pico-8 play session: hold → + tap 🅾, after a click and taps of 🅾, ❎, 🅾+❎, 🅾 in the second before t = 0

[t = 4 s] hold → ~4s, tap 🅾 ~7×
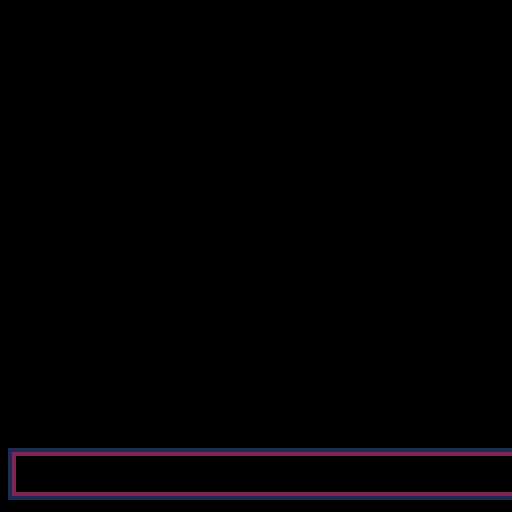
[t = 8 s] hold → ~8s, tap 🅾 ~14×
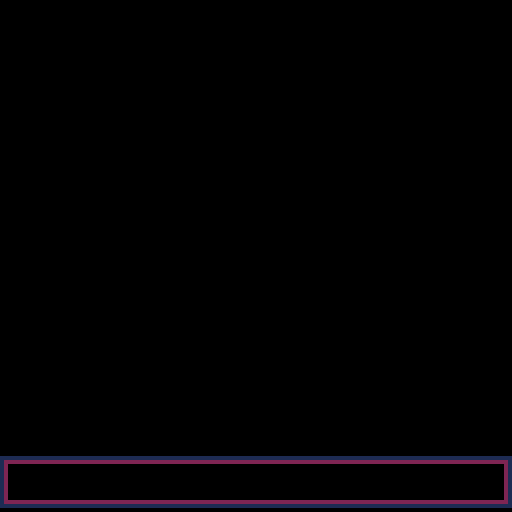

pico-8 cartridge
version 29
__lua__
--base

--const

allobj={}

frames=30
dt=1/frames

eps=0.01

str_color=7

levels={}
max_lvl=13
cur_lvl=0*3+1

--sfx
sfx_talk={0,1}
sfx_dot=2
sfx_not=3

function init_levels()
	
 for i=1,max_lvl do
		add(levels,create_levelp(i))
		add(levels,create_level(i))
		add(levels,create_leveln(i,
		           i*3-1))
 end
 
 add(levels,create_credit())
	
	levels[cur_lvl].init
	       (levels[cur_lvl])
end

function _init()
	cls()
end

timeinit=0

function _update()
 if (timeinit<0.75) return
 
	local is_over=
	      levels[cur_lvl].update
	       (levels[cur_lvl])
 if(is_over) then
 	cur_lvl %= #levels
 	cur_lvl +=1
 	if levels[cur_lvl].init then 	
	  levels[cur_lvl].init
	   (levels[cur_lvl])
	 end
 end
end

function _draw()  
 if timeinit<0.75 then
 	timeinit+=dt
 	if (timeinit>=0.75)	init_levels()
 	return
 else 	
	 levels[cur_lvl].draw
		  (levels[cur_lvl])
 end
end
-->8
--common

des_com=
{
 ne_x=10,
 ne_y=24
}

function collide(a,b)
	local boxa=a.hitbox(a)
	local boxb=b.hitbox(b)
 
 if boxa.x1>boxb.x0 and 
    boxa.x0<boxb.x1 and
    boxa.y1>boxb.y0 and 
    boxa.y0<boxb.y1 then
  return true  	
 end
 
 return false
end

function load_lvl(lvl,fast)
 allobj={}
 load_timer(lvl,fast)
 load_wall(lvl,fast)
 load_e_wall(lvl,fast)
 load_but(lvl,fast)
 load_trap(lvl,fast)
 load_coin(lvl,fast)
 load_price(lvl,fast)
 loadplayer(lvl)
end

function draw_all(lvl)

 mr_not.draw(mr_not)
 
 foreach(backs,function(w)
  w.draw(w)	
 end) 
	foreach(e_walls,function(w)
  w.pre_draw(w)	
 end)
	foreach(walls,function(w)
  w.pre_draw(w)	
 end)
 foreach(traps,function(w)
  w.draw(w)	
 end)
 foreach(buts,function(w)
  w.draw(w)	
 end)
 foreach(coins,function(w)
  w.draw(w)	
 end)
 foreach(prices,function(w)
  w.draw(w)	
 end)
 
 player.draw(player)
 
	foreach(e_walls,function(w)
  w.post_draw(w)	
 end)
	foreach(walls,function(w)
  w.post_draw(w)	
 end)
 
 timer.draw(timer)

 draw_speech_border() 
end

function draw_speech_border()
	
 local dist=4
 local disp=1
 local spessore=1
 rectfill(0,111+dist-disp,127,227,0)
 rectfill(0,111+dist-disp,127,127-disp,1)
 rectfill(spessore,111+spessore+dist-disp
     ,127-spessore,127-spessore-disp,2)
 rectfill(spessore+1,111+spessore+1+dist-disp
 ,127-spessore-1
 ,127-spessore-1-disp,0)

end

--not enough
function not_enough_camera(ne)
	if ne then
		camera(-2+rnd(5),-2+rnd(5))
	else
		camera()
	end
end

function not_enough(ne)
	not_enough_ex(ne,0,
	                 0)
end

function not_enough_ex(ne,x,y)
	if ne then		
	 local xw1=0
	 local xw2=0
	 local dispy=1
	 rectfill(x+15+xw1,y+19+10-dispy,
	     x+127-15-1-xw2,y+19+10+4-dispy,1)
	 circfill(x+15-1,y+19+10+2-dispy,2,1)
	 circfill(x+127-15+1,y+19+10+2-dispy,2,1)
	 sspr(0,8*8,13*8,3*8,x+14,y+19-dispy)
	end
end

--speech

standard_chr_t=0.1
dot_chr_t=0.3

function create_speech(str,x,y)
	local speech=
	{
	 x=x,
	 y=y,
	 str=str,
	 cur=0,
	 last=0,
	 time=0,
	 chr_t=0,
	 done=false
	}
	
	speech.str=speech.str.." "
	speech.last=#speech.str
	
	if(#str==0) speech.done=true
	
	return speech
end

function create_speech_ex(str)
 local x=(128-#str*4)/2
	return create_speech(str,x,
	       mr_not_speech_y)
end

function create_speech_y(str,y)
 local x=(128-#str*4)/2
	return create_speech(str,x,y)
end

function update_speech(speech)
 if(speech.done) return
 
	speech.time+=dt
	if(speech.time>speech.chr_t) then
		speech.cur+=1
		local cur_chr=sub(speech.str,
		       speech.cur,
		       speech.cur)
		if(cur_chr==".")then		 
		 sfx(sfx_dot)
		 speech.chr_t=dot_chr_t
  else
		 if(cur_chr!=" ")then	
		  sfx(sfx_talk[speech.cur%2+1])
		 end
		 speech.chr_t=standard_chr_t
  end
	speech.time=0
	end
	
	if(speech.cur==speech.last) then
		speech.done=true
	end
end

function draw_speech(speech)
 if(speech.cur==0) return
	for i=1,speech.cur do
	 print(sub(speech.str,i,i),
		      speech.x+i*4-4,
		      speech.y,
		      str_color)
	end
end

function print_speech(str)
 local disp=1
 rectfill(3,114+4-disp,124,124-disp,0)
 if(#str==0) return
 local x=(128-#str*4)/2
	print(str,
	      x,
	      mr_not_speech_y,
	      str_color)
end

function returnall()
 local alls={}
 
	foreach(backs,function(w)
  add(alls,w)
 end) 
	foreach(walls,function(w)
  add(alls,w)
 end)
 foreach(buts,function(w)
  add(alls,w)
 end)
 foreach(traps,function(w)
  add(alls,w)
 end) 
 foreach(coins,function(w)
  add(alls,w)
 end)
 foreach(prices,function(w)
  add(alls,w)
 end)
 
 return alls
end
-->8
--level preparation

--design values
mr_not_speech_y=118
maxst=dt*1.5
sds=4

des_p=
{
 max_t=0
}

function create_levelp(lvl)
	local level=
	{
	 lvl=lvl,
	 init=lp_init,
	 update=lp_update,
	 draw=lp_draw	 
	}
	
	return level
end

function lp_init(this)
 sfx(17,-2)
 mr_not.init(mr_not)
 
 if this.lvl==1 then
 	player.init(player)
 end
 
 --load
 if(this.lvl==3)then
  load_lvl(this.lvl,true)
 else 
  load_lvl(this.lvl,false)
  load_back(this.lvl,false)
 end
 
	this.toshow=returnall()
 
	this.shown=false
	
	this.time=0
	this.rumblefx=false
	
	this.maxst=maxst
	this.stime=this.maxst
	
	this.speech=
	     create_speech_ex(
	       lvl_request[this.lvl])
end

function lp_update(this)
 check_shown(this)
 
 if this.shown then
 	music(-1)
  if(this.lvl>=2)then
   if(not player.shown)then
    player.show()
   end
  end	
  
  if(player.shown or
     this.lvl==1)then
		 if this.speech.done then
		  this.time+=dt
		 else
		 	update_speech(this.speech)
		 end 
		end
  return this.time>des_p.max_t
 end
 
 if #this.toshow>0 then
  this.stime+=dt
  if(this.stime>this.maxst) then
  	this.stime-=this.maxst
	  for i=1,sds do
	   if #this.toshow>0 then
		  	local h=rnd(this.toshow)
		  	del(this.toshow,h)
		  	wstart(h)
	  	end
	  end
	 end
 end
 
 foreach(allobj,function(w)
  show_w(w)	
 end)
 
 player.repos()
 
 if not this.rumblefx then
 	this.rumblefx=true 	
   	--music(0)
 end
 
 return false
end

function lp_draw(this)	
 cls()
 
 not_enough_camera(
    not this.shown)
 
 if(this.lvl>3)then
  draw_all()
 else
  if(this.lvl>1) then
 	 draw_speech_border()
 	 player.draw(player)
 	else
 	 draw_speech_border()
		end
 end
 
 print_speech("")
 draw_speech(this.speech)
end

function check_shown(t)
 t.shown=false
 
 local shown=true
	for i=1,#allobj do
	 local w=allobj[i]
  if not wshown(w) then
  	shown=false
  	break
  end
 end
 
 t.shown=shown
end

--not enough

--design values
des_n=
{
 pren_t=1,
 ne_t=2.0
}

lvl_request=
{
 "press z to start",
 "use the arrow keys to move",
 "turn on the lights",
 "activate the traps",
 "get the prize you deserve",
 "get it first",
 "now, pay the bills",
 "happy birthday",
 "first the bills,than glory",
 "it's black friday",
 "success is hard to sustain",
 "you are going to love this",
 "cage yourself",
}

lvl_answer=
{
 "",
 "good...but",
 "i see you clearly now...but",
 "you love challenges...but",
 "you deserve it...but",
 "marvellous...but",
 "you've done your duty...but",
 "that was a bit weird...still",
 "you get it...but", 
 "you have them all...but",
 "i'm totally speechless...but", 
 "you can bear everything...but", 
 "you are my best puppet...but"    
}

function create_leveln(lvl,prev)
	if(lvl==max_lvl) then
		return create_lastn(lvl,prev)
	end
	
	local level=
	{
	 lvl=lvl,
	 prev=prev,
	 init=ln_init,
	 update=ln_update,
	 draw=ln_draw
	}
	
	return level
end

function ln_init(this)
 
 sfx(17,-2)
 	
	player.dx=0
	player.dy=0
	
	this.time=0
	this.time_pren=0
	
	this.n_sfx=false	
	
	this.speech=
	     create_speech_ex(
	       lvl_answer[this.lvl])
	       
	if(this.lvl==1) then 
	 this.time_pren=des_n.pren_t
	 
	 this.speech=
	     create_speech_ex(
	       lvl_request[this.lvl])
	 this.speech.cur=this.speech.last
	 this.speech.done=true
	end
	
	this.start_hide=false
	this.hidden=false
	
	this.maxst=maxst
	this.stime=this.maxst
	
	this.tohide=returnall()
	local count=0
	while #this.tohide>0 and
	      count <10 do
 	local h=rnd(this.tohide)
 	del(this.tohide,h)
 	wstart(h)
 	count+=1
 end
	
	this.mul=1
end

function ln_update(this)
 updatecircles()
 if this.start_hide then
  this.time+=dt
  if #this.tohide>0 then
	  this.stime+=dt
	  if(this.stime>this.maxst) then
	  	this.stime-=this.maxst
	   for i=1,sds do
	    if #this.tohide>0 then
			  	local h=rnd(this.tohide)
			  	del(this.tohide,h)
			  	wstart(h)
		  	end
		  end
		 end
  end
 
	 foreach(allobj,function(w)
	  hide_w(w,this.mul)	
	 end)
	 
  check_hidden(this)
	 
 	return this.hidden
 end
 
 if this.time_pren>=des_n.pren_t then
  if this.speech.done then
   this.time+=dt
   if this.time>des_n.ne_t-1 then
   	this.start_hide=true
   	music(0)
   end
  else
   update_speech(this.speech)
  end
 else
  this.time_pren+=dt
 end
 
 if this.speech.done and
    not this.n_sfx then
  mr_not.init(mr_not)
  this.n_sfx=true
  sfx(sfx_not)  	
 end
 
 return false
end

function ln_draw(this) 
 cls()
 
 if this.time_pren<des_n.pren_t then
  draw_all_n(this)
 	return
 end
 
 not_enough_camera(
     this.start_hide or (
     this.speech.done))
	
 draw_all_n(this)
	
	if this.time<=des_n.ne_t then
	 not_enough(this.speech.done)
	end
	
 print_speech("")
	draw_speech(this.speech)
 
end

function draw_all_n(this)
	if(this.lvl>2)then
  draw_all()
 else
  if(this.lvl>1) then
 	 draw_speech_border()
 	 player.draw(player)
 	else
 	 draw_speech_border()
		end
 end
end

function check_hidden(t)
 t.hidden=false
 
 local hidden=true
	for i=1,#allobj do
	 local w=allobj[i]
  if not whidden(w) then
  	hidden=false
  	break
  end
 end
 
 t.hidden=hidden
end
-->8
--level exe

--design values
des_lvl=
{
 max_t=3,
 max_at=1.5,
 ne_t=1.25,
 shake_stop=0
}

function create_level(lvl)
	local level=
	{
	 lvl=lvl,
	 init=l_init,
	 update=l_update,
	 draw=l_draw,
	 not_enough=false,
	 ne_t=0,
	 e_walls=false
	}
	
	return level
end

function l_init(this)
 sfx(17,-2)
 camera()
 
 player.dx=0
 player.dy=0
 this.player_x=player.x
 this.player_y=player.y

--z btn
 this.z_done=false
 if(this.lvl!=1) this.z_done=true
 
--arrow
 this.arrow_pressed=false
 this.arrow_done=false
 this.a_time=0
 if(this.lvl!=2) this.arrow_done=true

--buttons
 this.but_done=false
 
--trap
 this.trap_hurt=false
 
--coin
 this.coin_done=false
 
--price
 this.price_done=false
 this.price_hurt=false

--common
 this.time=0
 this.is_over=false
 
	this.not_enough=false
	this.ne_t=0
	
	this.e_walls=false
	
	this.timer_done=false
end
 
function l_update(this)
 if(this.not_enough) then
  lvl_not_enough(this)
		return false
 end
 
	if(this.lvl>3)then
  mr_not.update(mr_not)
 end
 
 foreach(coins,function(w)
  w.update(w)	
 end)
 foreach(prices,function(w)
  w.update(w)	
 end)
 foreach(buts,function(w)
  w.update(w)	
 end)
 foreach(traps,function(w)
  w.update(w)	
 end)
 
 timer.update(timer)
 
 if this.lvl!=1 then
  player.update(player)
 end
 
 check_timer(this) 
 check_trap(this) 
 check_z_done(this)
 check_arrow(this)
 check_but(this)
 check_coin(this) 
 check_price(this) 
 
 if(should_reset(this)) then
 	lvl_reset(this)
 end
 
 check_is_over(this)
 
 return this.is_over
end

function l_draw(this)	
 cls()
 
 if(not this.is_over) then
 	 not_enough_camera(
       this.not_enough and
 	     this.ne_t<des_lvl.ne_t
 	     -des_lvl.shake_stop)
 
 end
 
 if(this.lvl>3)then
  draw_all()
 else
 	if(this.lvl>2) then
 	 foreach(buts,function(w)
		  w.draw(w)	
		 end)	 
 	end
 	if(this.lvl>1) then
 	 draw_speech_border()
		 player.draw(player)
 	else
 	 draw_speech_border()
		end
 end
 if(this.not_enough)then 
		 player.draw(player)
 end
 
 not_enough(this.not_enough)
 
 local str=lvl_request[this.lvl]
 print_speech(str)
end

--reset

function should_reset(this)
	return this.trap_hurt or
	       this.price_hurt or
	       this.timer_done
end

function lvl_reset(this) 
 this.not_enough=true
 sfx(sfx_not)  
end

function lvl_not_enough(this)

	player.repos()
	
	this.ne_t+=dt
	if(this.ne_t>des_lvl.ne_t-0.25) then		  
	 player.resetpos()
	end	 
	if(this.ne_t>des_lvl.ne_t) then		  
	 
	 load_lvl(this.lvl,true)
	 
	 l_init(this) 
	end
end

--check

function check_is_over(this)
	this.is_over= this.z_done and
	       this.arrow_done and
	       this.but_done and
	       this.coin_done and
	       this.price_done 
end

function check_timer(this)
	this.timer_done=timer.done
end

function check_but(this)
 if(this.but_done) return
 
 for i=1,#buts do
  local w=buts[i]
  
  if collide(player,
             w) then
  	w.press(w)
  end
 end
 
	this.but_done=true
 foreach(buts,function(w)
	 this.but_done=
	    this.but_done and
	    w.pressed	 
 end)
end

function check_coin(this)
 if(this.coin_done) return
 
 for i=1,#coins do
  local w=coins[i]
  
  if collide(player,
             w) then
  	w.grab(w)
  end
 end
 
	this.coin_done=true
 foreach(coins,function(w)
	 this.coin_done=
	    this.coin_done and
	    w.grabbed	 
 end)
end

function check_price(this)
 if(this.price_done) return
 
 for i=1,#prices do
  local w=prices[i]
  
  if collide(player,
             w) then
   if this.coin_done then
  	 w.grab(w)
  	else
  	 this.price_hurt=true
			end
  end
 end
 
	this.price_done=true
 foreach(prices,function(w)
	 this.price_done=
	    this.price_done and
	    w.grabbed	 
 end)
end

function check_trap(this) 
 if(this.trap_hurt) return
 
 local collided=false
 
 local index=0
 for i=1,#traps do
  local w=traps[i]
  
  if(w.is_active(w)) then
	  if collide(player,
	             w) then
	  	collided=true
	  	--sfx
	  	break
	  end
  end
 end
 
 this.trap_hurt=collided
end

function check_arrow(this)
 if(this.arrow_done) return
 
	if not this.arrow_pressed then
		this.arrow_pressed = 
		     btn(0,0) or
		     btn(1,0) or
		     btn(2,0) or
		     btn(3,0)		
	end
	
	if this.arrow_pressed then
	 this.a_time+=dt
	end
	
	if this.a_time>des_lvl.max_at then
		this.arrow_done=true
	end
end

function check_z_done(this)
 if(this.z_done) return
 
	this.z_done=btnp(4,0)
end
-->8
--player

player_start={8*8,8*12}

player=
{
 shown=false,
 x=13,
 y=16,
 sx1=13,
 sy1=16,
 sx2=13,
 sy2=16,
 w=6,
 h=6,
 dx=0,
 dy=0,
 spr=1,
 startx=0,
 starty=0,
 d_state=0,
 d_time=0,
 disttime=0,
 sprtime1=0.25,
 sprtime2=0,
 sprdist1=0,
 sprdist2=0,
 sfxp=false
}

--design values
des_pl=
{
 d_extra_acc=0.25,
 d_acc=0.15,
 d_brake=0.25,
 spd_max=70*dt, --seconds to frame
 coll_brake=0.3
}

player.show=
function()
	player.start_shown=true
end

player.init=
function(this)
 this.x=player_start[1]
 this.y=player_start[2]
 this.sx1=this.x
 this.sy1=this.y
 this.sx2=this.x
 this.sy2=this.y
end

player.update=
function(this)
 this.update_dv(this)
 
 this.move(this)
 updatecircles()
 
 this.disttime+=dt
 this.sprtime1+=dt
 this.sprtime2+=dt
	this.sprdist1=0.1+
	   abs(1*sin(this.disttime/1.5))
	this.sprdist2=0.1+
	   abs(1*sin(this.disttime/1.75))

 this.sprtime1=0
 this.sprtime2=0
	this.sprdist1=0
	this.sprdist2=0
end

--update velocity
player.update_dv=
function(this)
 --update dx
 local xdir=0
 if( btn(1,0)) xdir+=1
 if( btn(0,0)) xdir-=1
 
 local dx=this.dx
	if xdir !=0 then
	 if sgn(xdir)!=sgn(dx) then
	  --slow faster if changed dir
	  dx+=des_pl.d_extra_acc*xdir
  end
	 dx+=des_pl.d_acc*xdir
 else
  dx-=dx*des_pl.d_brake
  if(abs(dx)<eps) dx=0
 end      
 
 --update dy
 local ydir=0
 if( btn(3,0)) ydir+=1
 if( btn(2,0)) ydir-=1
 
 local dy=this.dy
	if ydir !=0 then
	 if sgn(ydir)!=sgn(dy) then
	  --slow faster if changed dir
	  dy+=des_pl.d_extra_acc*ydir
  end
	 dy+=des_pl.d_acc*ydir
 else
  dy-=dy*des_pl.d_brake
  if(abs(dy)<eps) dy=0
 end 
 
 local speed=sqrt(dx*dx+dy*dy)
 if speed>des_pl.spd_max then
 	local diff=des_pl.spd_max/speed
  dx*=diff
  dy*=diff
 end
  
 this.dx=dx
 this.dy=dy
 
 if(abs(this.dx)<0.25 and 
    abs(this.dy)<0.25)then
 	sfx(17,-2)
 	this.sfxp=false
 elseif not this.sfxp then
 	this.sfxp=true
 	sfx(17,3)
 end
end

--move
player.move=
function(this)
 if(this.dx==0 and this.dy==0) return
 
 local oldx=this.x
 local oldy=this.y
 
 this.x+=this.dx
 
 local collided=false
 for i=1,#walls do
  local w=walls[i]
  
  if collide(this,w) then
  	collided=true
  	break
  end
 end
 
 if collided then
  this.x=oldx
  this.dx-=this.dx*des_pl.coll_brake
  if(abs(dx)<eps) dx=0
 end
 
	this.y+=this.dy
 
 local collided=false
 for i=1,#walls do
  local w=walls[i]
  
  if collide(this,w) then
  	collided=true
  	break
  end
 end
 
 if collided then
  this.y=oldy
  this.dy-=this.dy*des_pl.coll_brake
  if(abs(dy)<eps) dx=0
 end
 
 
 
end

--draw

player.draw=
function(this)
 if (not this.start_shown) return
	
	if this.start_shown and
	   not this.shown then
	 local maxtas=0.75
		this.d_time+=dt
		if this.d_time>maxtas then
			this.d_time-=maxtas
			this.d_state+=1
			if(this.d_state==3)then
				this.shown=true
			end
		end
	end
	
	if (this.d_state==0) return
	
	if this.d_state==1 then
		pal(2,0)
		pal(12,0)
		pal(9,1)
	elseif this.d_state==2 then
		pal(2,1)
		pal(12,1)
	end
	
	spr(2,this.x-3,this.y-3)
	spr(3,this.sx1-3,this.sy1-3)
	spr(4,this.sx2-3,this.sy2-3) 
	
 pal()
end

player.hitbox=
function(this)
	local x0=this.x-this.w/2+1
 local x1=this.x+this.w/2 
 local y0=this.y-this.h/2+1
 local y1=this.y+this.h/2
 
 return {x0=x0,
         y0=y0,
         x1=x1,
         y1=y1}
end

function loadplayer(lvl)
 lvl-=1
	for y=0,15 do
	 for x=0,15 do
	 local tile=mget(
			(lvl%8)*16+x,y+flr(lvl/8)*16)
		
			if tile==1 then
			 player.startx=x*8+3
			 player.starty=y*8+3
			end
		end
	end
end


player.resetpos=
function ()
 player.x=player.startx
 player.y=player.starty
 player.sx1=player.x
 player.sy1=player.y
 player.sx2=player.x
 player.sy2=player.y
end

player.repos=
function ()
 local damp=0.125
	player.x+=(player.startx-player.x)*damp
	player.y+=(player.starty-player.y)*damp
	          
	updatecircles_ex(0.50)
	
 if(abs(player.startx-
	          player.x)<0.75)then
 	player.x=player.startx
 end
 
 if(abs(player.starty-
	          player.y)<0.5)then
 	player.y=player.starty
 end
 
 player.sprtime1=rnd(1)
 player.sprtime2=rnd(1)
	player.disttime=0
 
end

function updatecircles()
	local damp=0.35
	updatecircles_ex(damp)
end

function updatecircles_ex(damp)
	player.sx1+=(player.x-player.sx1)*damp
	player.sy1+=(player.y-player.sy1)*damp
 
 if(abs(player.sx1-player.x)<0.1)then
 	player.sx1=player.x
 end
  if(abs(player.sy1-player.y)<0.1)then
 	player.sy1=player.y
 end
 
	player.sx2+=(player.sx1-player.sx2)*damp
	player.sy2+=(player.sy1-player.sy2)*damp

 if(abs(player.sx2-player.sx1)<0.1)then
 	player.sx2=player.sx1
 end
 if(abs(player.sy2-player.sy1)<0.1)then
 	player.sy2=player.sy1
 end
end
-->8
--wall

wall_tile=16
walls={}

e_wall_tile=18
e_walls={}

function create_wall
         (x,y,fast)
	local wall=
	{
	 special=false,
	 stt=4,
	 v_max=1,
	 x=x,
	 y=y,
	 spr=16,
	 pre_draw=wall_pre_draw,
	 post_draw=wall_post_draw,
	 hitbox=wall_hitbox,
	 state=0,
	 v_state=0,
	 time=0,
	 start=false,
	}
	
	if(fast) then
		_wshow(wall)
	end
	
	return wall
end

function wall_pre_draw(w)
 if(w.v_state==4) then
  spr(w.spr+1,w.x,w.y+8)
 else
 	if(w.v_state==1) then
 	 pal(1,0)
 	 pal(2,1)
   spr(w.spr,w.x,w.y+2)
   pal()
		elseif w.v_state==2 then
   spr(w.spr,w.x,w.y+2)
		elseif w.v_state==3 then
   spr(w.spr+1,w.x,w.y+8)
   spr(w.spr,w.x,w.y+1)
		end
 end
end

function wall_post_draw(w)
 if(w.v_state==4) then
  spr(w.spr,w.x,w.y)
 else
 	if(w.v_state==1) then
 	 pal(1,0)
 	 pal(2,1)
   spr(w.spr,w.x,w.y+2)
   pal()
		elseif w.v_state==2 then
   spr(w.spr,w.x,w.y+2)
		elseif w.v_state==3 then
   spr(w.spr,w.x,w.y+1)
		end
 end
end

function load_wall(lvl,fast)
 lvl-=1 
 walls={}
	for y=0,15 do
	 for x=0,15 do
			local tile=mget(
			(lvl%8)*16+x,y+flr(lvl/8)*16)
			if tile==wall_tile then
				local w=create_wall
				      (x*8,y*8,fast)
				add(walls,w)
				add(allobj,w)
			end
		end
	end
end

function wall_hitbox(this)
	local x0=this.x 
 local x1=this.x+8 
 local y0=this.y+1  
 local y1=this.y+8
 
 return {x0=x0,
         y0=y0,
         x1=x1,
         y1=y1}
end

function load_e_wall(lvl)
 lvl-=1 
 e_walls={}
	for y=0,15 do
	 for x=0,15 do
			local tile=mget(
			(lvl%8)*16+x,y+flr(lvl/8)*16)
		
			if tile==e_wall_tile then
				local w=create_wall
				      (x*8,y*8)
				add(e_walls,w)
			end
		end
	end
end

--show hide
function wstart(w)
	w.start=true
end

function show_w(w)
 if(w.special) then
 	return w.show(w)
 end
 
 if(not w.start) return
 if(w.state>=1) return
 
 if(w.v_state==0) then
 	w.v_state=1
 else
	 w.time+=dt
		if(w.time>w.v_max) then
			w.time-=w.v_max
		 w.v_state+=1
			if(w.v_state==w.stt)then
				_wshow(w)
			end
		end
	end
end

function wshown(w)
 if(w.special) then
 	return w.shown(w)
 end
 
	return w.state==1
end

function _wshow(w) 
	w.state=1
	w.v_state=w.stt
	w.time=0
	w.start=false
end

function hide_w(w)

 if(w.special) then
 	return w.hide(w)
 end
 
 if(not w.start) return
 if(w.state<1) return
 
 if(w.v_state==w.stt) then
 	w.v_state-=1
 else
	 w.time+=dt
		if(w.time>w.v_max) then
			w.time-=w.v_max
		 w.v_state-=1
			if(w.v_state==0)then
				_whide(w)
			end
		end
	end
end

function whidden(w)
 if(w.special) then
 	return w.dx==w.sdx and 
         w.dy==w.sdy
 end
 
	return w.state==0
end

function _whide(w)
	w.state=0
	w.v_state=0
	w.time=0
	w.start=false
end
-->8
--button

buts={}

function create_but
         (x,y,fast)
	local but=
	{
	 special=false,
  v_max=1,
  stt=3,
	 x=x,
	 y=y,
	 w=2,
	 h=2,
	 spr=32,
	 spr_dx=0,
	 spr_dy=0,
	 pressed=false,
	 press=but_press,
	 update=but_update,
	 draw=but_draw,
	 hitbox=but_hitbox,
	 state=0,
	 v_state=0,
	 time=0,
	 start=false,
	 fstart=but_start
	}
	
	but.sprtime=flr(rnd(2))
	
	but.x+=but.spr_dx
	but.y+=but.spr_dy
	
	if(fast) then
		_wshow(but)
	end
	
	return but
end

function but_update(w)
 w.sprtime+=dt
end
	 
function but_draw(w)
 if w.pressed and 
    w.v_state>=1then 	
  spr(101,
     w.x-w.spr_dx,
     w.y-w.spr_dy+2)
 end
 if(w.v_state==3) then
	 local wspr=w.spr
	 if w.pressed then
	 	wspr+=2
	 end
	 
	 local sprn=w.sprtime
	 
	  spr(101,
	     w.x-w.spr_dx,
	     w.y-w.spr_dy+2)
	     
	 spr(wspr+sprn%2,
	     w.x-w.spr_dx,
	     w.y-w.spr_dy)
	else
		if(w.v_state==1) then
 	 pal(1,0)
 	 pal(2,1)
 	 pal(9,0)
		 spr(w.spr+2,
		     w.x-w.spr_dx,
		     w.y-w.spr_dy)
   pal()
		elseif w.v_state==2 then
		 spr(w.spr+2,
		     w.x-w.spr_dx,
		     w.y-w.spr_dy)
		end
	end
end

function load_but(lvl,fast)
 lvl-=1 
 buts={}
	for y=0,15 do
	 for x=0,15 do
			local tile=mget(
			(lvl%8)*16+x,y+flr(lvl/8)*16)
			if tile==32 then
				local w=create_but
				      (x*8,
				       y*8,fast)
				add(buts,w)
				add(allobj,w)
			end
		end
	end
end

function but_press(this)
	this.pressed=true
	this.v_state=this.stt-1
	sfx(16,1)
end

function but_hitbox(this)
	local x0=this.x+1 
 local x1=this.x+6 
 local y0=this.y+2 
 local y1=this.y+6
 
 return {x0=x0,
         y0=y0,
         x1=x1,
         y1=y1}
end
-->8
--trap

trap_tile=48
traps={}

des_trap=
{
 state_maxt={1,0.5,0.5},
 hurt_s=3
}

function create_trap
         (x,y,fast)
	local trap=
	{
	 special=false,
  v_max=1,
  stt=3,
	 x=x,
	 y=y,
	 w=8,
	 h=8,
	 spr=48,
	 spr_dx=0,
	 spr_dy=0,
	 state_t=0,
	 state_c=1,
	 is_active=is_active,
	 update=trap_update,
	 draw=trap_draw,
	 hitbox=trap_hitbox,
	 state=0,
	 v_state=0,
	 time=0,
	 start=false,
	 fstart=trap_start
	}
	
	trap.x+=trap.spr_dx
	trap.y+=trap.spr_dy
	
	if(fast)then
		_wshow(trap)
	end
	
	return trap
end

function trap_update(w)
 w.state_t+=dt
 
 local news=0
 
 local incr_t=0
 local state_maxt=des_trap.state_maxt
 for i=1,#state_maxt do
 	if w.state_t<=
 	     incr_t+state_maxt[i] then
 		news=i
 		break
		end
		incr_t+=state_maxt[i]
 end
 
 if news==0 then
 	w.state_t-=incr_t
 	news=1
 end
 
 if news!=w.state_c then
 	if (news == 3) sfx(20,1)
 	if (news == 2) sfx(19,1)
 	w.state_c=news
 end
 
end

function is_active(w)
	return w.state_c==des_trap.hurt_s
end

function trap_draw(w)     
 if(w.v_state==3) then
 
	  spr(101,
	     w.x-w.spr_dx,
	     w.y-w.spr_dy+2)
	     
	 spr(w.spr+w.state_c-1,
     w.x-w.spr_dx,
     w.y-w.spr_dy)
	else
		if(w.v_state==1) then
 	 pal(2,0)
 	 pal(8,1)
		 spr(w.spr,
		     w.x-w.spr_dx,
		     w.y-w.spr_dy)
   pal()
		elseif w.v_state==2 then
		 pal(2,1)
 	 pal(8,2)
		 spr(w.spr,
		     w.x-w.spr_dx,
		     w.y-w.spr_dy)
   pal()
		end
	end
end

function load_trap(lvl,fast)
 lvl-=1 
 traps={}
	for y=0,15 do
	 for x=0,15 do
			local tile=mget(
			(lvl%8)*16+x,y+flr(lvl/8)*16)
			if tile==trap_tile then
				local w=create_trap
				      (x*8,y*8,fast)
				add(traps,w)
				add(allobj,w)
			end
		end
	end
end

function trap_hitbox(this)
	local x0=this.x+2
 local x1=this.x+5 
 local y0=this.y+3  
 local y1=this.y+6
 
 return {x0=x0,
         y0=y0,
         x1=x1,
         y1=y1}
end
-->8
--coin

coin_tile=64
coins={}

function create_coin
         (x,y,fast)
	local coin=
	{
	 special=false,
  v_max=1,
  stt=3,
	 x=x,
	 y=y,
	 spr=64,
	 spr_dx=0,
	 spr_dy=0,
	 grabbed=false,
	 grab=coin_grab,
	 update=but_update,
	 draw=coin_draw,
	 hitbox=coin_hitbox,
	 state=0,
	 v_state=0,
	 time=0,
	 start=false,
	 fstart=coin_start
	}
	
	coin.sprtime=flr(rnd(2))
	
	coin.x+=coin.spr_dx
	coin.y+=coin.spr_dy
	
	if(fast)then
		_wshow(coin)
	end
	
	return coin
end

function coin_draw(w)
 if w.grabbed and 
    w.v_state>=1then 	
  spr(101,
     w.x-w.spr_dx,
     w.y-w.spr_dy+2)
 end
 if not w.grabbed then
	 if(w.v_state==3) then
	 
	 local sprn=w.sprtime
	 
  spr(101,
     w.x-w.spr_dx,
     w.y-w.spr_dy+2)
	     
	 spr(w.spr+sprn%2,
	     w.x-w.spr_dx,
	     w.y-w.spr_dy)
		else
			if(w.v_state==1) then
	 	 pal(15,1)
	 	 pal(9,1)
	 	 pal(2,0)
			 spr(w.spr,
			     w.x-w.spr_dx,
			     w.y-w.spr_dy)
	   pal()
			elseif w.v_state==2 then
	 	 pal(15,2)
	 	 pal(9,2)
	 	 pal(2,1)
			 spr(w.spr,
			     w.x-w.spr_dx,
			     w.y-w.spr_dy)
	   pal()
			end
		end
 end
end

function load_coin(lvl,fast)
 lvl-=1 
 coins={}
	for y=0,15 do
	 for x=0,15 do
			local tile=mget(
			(lvl%8)*16+x,y+flr(lvl/8)*16)
			if tile==coin_tile then
				local w=create_coin
				      (x*8,
				       y*8,fast)
				add(coins,w)
				add(allobj,w)
			end
		end
	end
end

function coin_grab(this)
if not this.grabbed then	
	sfx(14,1)
end

	this.grabbed=true
end

function coin_hitbox(this)
	local x0=this.x+2 
 local x1=this.x+5 
 local y0=this.y+1  
 local y1=this.y+6
 
 return {x0=x0,
         y0=y0,
         x1=x1,
         y1=y1}
end
-->8
--prize, typo now its there

price_tile=80
prices={}

function create_price
         (x,y,fast)
	local price=
	{
	 special=false,
  v_max=1,
  stt=3,
	 x=x,
	 y=y,
	 spr=80,
	 spr_dx=0,
	 spr_dy=0,
	 grabbed=false,
	 grab=price_grab,
	 update=but_update,
	 draw=price_draw,
	 hitbox=price_hitbox,
	 state=0,
	 v_state=0,
	 time=0,
	 start=false
	}
	
	price.sprtime=flr(rnd(2))
	
	price.x+=price.spr_dx
	price.y+=price.spr_dy
	
	if(fast) then
		_wshow(price)
	end
	
	return price
end

function price_draw(w)
 if w.grabbed and 
    w.v_state>=1then 	
  spr(101,
     w.x-w.spr_dx,
     w.y-w.spr_dy+2)
 end
 if not w.grabbed then	     
	 if(w.v_state==3) then
	 
		 local sprn=w.sprtime
	 
	  spr(101,
	     w.x-w.spr_dx,
	     w.y-w.spr_dy+2)
		 spr(w.spr+sprn%5,
		     w.x-w.spr_dx,
		     w.y-w.spr_dy)
		else
			if(w.v_state==1) then
	 	 pal(15,1)
	 	 pal(9,1)
	 	 pal(2,0)
			 spr(w.spr+5,
			     w.x-w.spr_dx,
			     w.y-w.spr_dy)
	   pal()
			elseif w.v_state==2 then
			 spr(w.spr+5,
			     w.x-w.spr_dx,
			     w.y-w.spr_dy)
			end
		end
 end
end

function load_price(lvl,fast)
 lvl-=1 
 prices={}
	for y=0,15 do
	 for x=0,15 do
			local tile=mget(
			(lvl%8)*16+x,y+flr(lvl/8)*16)
			if tile==price_tile then
				local w=create_price
				      (x*8,
				       y*8,fast)
				add(prices,w)
				add(allobj,w)
			end
		end
	end
end

function price_grab(this)
	if not this.grabbed then	
		sfx(13,1)
	end
	this.grabbed=true	
end

function price_hitbox(this)
	local x0=this.x+1
 local x1=this.x+6 
 local y0=this.y+2  
 local y1=this.y+6
 
 return {x0=x0,
         y0=y0,
         x1=x1,
         y1=y1}
end
-->8
--last level not enough

des_last=
{
 down=6,
 start_down=11,
 n_maxt=1.25,
 n_mint=0.10,
 brake=0.15,
 brake_d=0.12,
 random_pos={
            {10,20},
            {23,15},
            {17,-16},
            {5,-7},
            {13,-23},
            {7,15},
            {2,24},
            {21,3},
            {19,-4},
            {-5,21},
            {-10,18},
            {-20,-15},
            {-2,-17},
            {-13,-12},
            {-8,17}
            }
}

last_answer=
 "you are a good puppet...but"

function create_lastn(lvl,prev)
	
	local level=
	{
	 lvl=lvl,
	 prev=prev,
	 init=last_init,
	 update=last_update,
	 draw=last_draw
	}
	
	return level
end

function last_init(this)
 sfx(17,-2)
	player.dx=0
	player.dy=0
	
	this.timestart=0
	this.time=0
	this.time_pren=0
	
	this.rpos=des_last.random_pos
	
	this.ne={}
	this.n_time=0
	this.n_maxt=0
	this.n_sfx=false
	
	this.speech=
	     create_speech_ex(last_answer)
	       
 this.start_ex=false
	this.is_over=false
	
 this.vai=false
	
	this.last_y=des_last.down
	
	local prev=levels[this.prev]
	prev.e_walls=true
	 	
	foreach(e_walls,function(w)
  wstart(w)	
 end)
end

function last_update(this)
 if(this.timestart<1)then
 	this.timestart+=dt
 	if(this.timestart>=1)then
 	 music(0)
 		this.vai=true
		end
  updatecircles()	 
 	return false
 end 
 
 if(this.shown_ex) then
	 if this.time_pren>=des_n.pren_t then
	  if this.speech.done then
	   this.time+=dt
	  else
 	  music(-1)
	   update_speech(this.speech)
	  end
	 else
	  this.time_pren+=dt
	 end
	 
	 if not this.start_ex then
		 if this.time_pren>=des_n.pren_t
		    and this.speech.done then
		  
    mr_not.init(mr_not)
		  last_ne_update(this)	
		 end
	 else
	 	if not this.n_sfx then
		  this.n_sfx=true
		  sfx(-1,0)
		  this.is_over=true
		 end
	 end
 
  return this.is_over
 else
  updatecircles()	 	
 	foreach(e_walls,function(w)
	  show_w(w)	
	 end)
	 
	 check_shown_last(this)
 end
end

function check_shown_last(t)
 t.shown_ex=false
 
 local shown=true
	for i=1,#e_walls do
	 local w=e_walls[i]
  if not wshown(w) then
  	shown=false
  	break
  end
 end
 
 t.shown_ex=shown
end

function last_draw(this) 
 if this.time_pren<des_n.pren_t then
		local prev=levels[this.prev]
		
		if(this.vai)then
	  not_enough_camera(true)
		end		
		
		prev.draw(prev)
		print_speech("")
 	return
 end
 
 not_enough_camera(
    not this.shown_ex or
    this.speech.done)
	
	local prev=levels[this.prev]
	prev.draw(prev)
	
	last_ne_draw(this)	
 
end

function last_ne_update(this)
 if(this.last_y>80) then
   this.start_ex=true
  	return
 end

 local ne_x=0
 local ne_y=0
 
	if #this.ne==0 then
	 sfx(sfx_not,0)
	 add(this.ne,{ne_x,ne_y})
	 this.n_maxt=des_last.n_maxt
	else
	 this.n_time+=dt
  if(this.n_time>this.n_maxt) then
			local brake=0
			if #this.ne<des_last.start_down 
			   and #this.rpos>0then
				
				local rposi=rnd(this.rpos)
				del(this.rpos,posi)
				local r_x=ne_x+rposi[1]+rnd(10)-5
				local r_y=ne_y+rposi[2]+rnd(10)-5
				
			 add_ne(this,r_x,r_y,false)
			 brake=des_last.brake
			else
				local last_y=this.last_y
				last_y+=des_last.down
			 add_ne(this,ne_x,last_y,true)
				this.last_y=last_y
			 brake=des_last.brake_d
			end
		
		 this.n_time-=this.n_maxt
		 this.n_maxt-=this.n_maxt*brake
		 this.n_maxt=max(this.n_maxt,
		              des_last.n_mint)
		end
	end
end

function add_ne(this,x,y,last)
	sfx(sfx_not,0)
	
	local add_last=rnd(1)
	if(add_last<=1.2 or last) then
	 add(this.ne,{x,y})
	else
	 add(this.ne,{x,y},
			     flr(rnd(#this.ne))+1)
	end
	
end

function last_ne_draw(this)
	
	for i=1,#this.ne do
	 local x=this.ne[i][1]
	 local y=this.ne[i][2]
		not_enough_ex(true,x,y)
	end

 draw_speech_border()

 print_speech("")
	draw_speech(this.speech)
end
-->8
-- credit

des_cre=
{
 start_max=3,
 next_max=1,
 endt=1.25,
 speech_t={60,70,80}
}

cre_game_by_me=
 "a game made by elia"
cre_enough=
 "i hope it was enough for you"
cre_but=
 "...but"

function create_credit()
	
	local level=
	{
	 init=credit_init,
	 update=credit_update,
	 draw=credit_draw
	}
	
	return level
end

function credit_init(this)
	this.is_over=false
	
	this.state=0
	this.time=0
	this.next_t=0
	this.time_f=0
	this.fin=false
	
	this.speech1=
	     create_speech_y(
	       cre_game_by_me,
	       des_cre.speech_t[1])
	this.speech2=
	     create_speech_y(
	       cre_enough,
	       des_cre.speech_t[2])
	this.speech3=
	     create_speech_y(
	       cre_but,
	       des_cre.speech_t[3])
	this.speech4=
	     create_speech_y(
	       "     ",
	       des_cre.speech_t[3]+10)
	       
	this.n_sfx=false
end

function credit_update(this)
 
 if(this.fin) return this.is_over
 
 if this.speech4.done then
  this.time_f+=dt
  if(this.time_f>des_cre.endt) then
  	this.fin=true
  end
  return this.is_over
 end
 
 if this.time<des_cre.start_max then
 	this.time+=dt
 else
  if this.state==3 then
 	 update_speech(this.speech4)
  elseif this.state==2 then
 	 update_speech(this.speech3)
 	 if this.speech3.done then
 	 	this.state+=1
   end
  elseif this.state==1 then
 	 update_speech(this.speech2)
 	 if this.speech2.done then
 	 	this.next_t+=dt
 	 	if this.next_t>des_cre.next_max then
 	 		this.next_t-=des_cre.next_max
 	 		this.state+=1
				end
   end
 	elseif this.state==0 then
 		update_speech(this.speech1)
 	 if this.speech1.done then
 	 	this.next_t+=dt
 	 	if this.next_t>des_cre.next_max then
 	 		this.next_t-=des_cre.next_max
 	 		this.state+=1
				end
   end
		end
 end
 
 if this.speech4.done and
	    not this.n_sfx then
	  this.n_sfx=true
	  sfx(sfx_not) 
 end
 
 return this.is_over
end

function credit_draw(this)
 cls()
 
 if(this.fin) then
 	camera()
 	return
 end
 
 not_enough_camera(this.speech4.done)
		
	not_enough(this.speech4.done)
	
	draw_speech(this.speech1)
	draw_speech(this.speech2)
	draw_speech(this.speech3)
end
-->8
--mr not

mr_not=
{
 dx=0,
 dy=0,
 time=0
}

mr_not.init=
function(this)
	this.time=0
	this.dx=0
	this.dy=0
end

mr_not.update=
function(this)
	this.time+=dt
	
	local dist=0
	dist=min(10,10*this.time/2)
	
	this.dx=flr((cos(
	     this.time/5.5))*dist)
	this.dy=flr(sin(
	     this.time/5.5)*dist)
end

mr_not.draw=
function(this)
	
	draw_face(this)
	draw_hands(this)
end

function draw_face(this,x,y)

	local x=(128-46)/2-1+this.dx
	local y=16+this.dy+3-1
	
	sspr(9*8,0,3*8,6*8,x,y)
	sspr(9*8,0,3*8,6*8,x+3*8,y,
	     3*8,6*8,true)
	
	--hair  
	local hx=x   
	local hy=y   
	sspr(13*8,0,3*8,2*8,hx,hy)
	sspr(13*8,0,3*8,2*8,hx+3*8,hy,
	     3*8,2*8,true)
	     
	--eyes
	local elx=x+6
	local ely=y+10
	sspr(13*8,2*8,2*8,2*8,elx,ely)
	
	local erx=x+6+2*8+4
	local ery=y+10
	sspr(13*8,2*8,2*8,2*8,erx,
	     ery,2*8,2*8,true)
	     
	--pupil
	local plx=x+7+4
	local ply=y+10+6
	sspr(15*8,2*8,8,8,plx,ply)
	
	local prx=x+6+2*8+4+3
	local pry=y+10+6
	sspr(15*8,2*8,8,8,prx,
	     pry,8,8,true)	     
	     
	--dmouth
	local dmlx=x+9
	local dmly=y+31
	sspr(14*8,6*8,2*8,2*8,dmlx,dmly)
	
	local dmrx=x+9+14
	local dmry=y+31
	sspr(14*8,6*8,2*8,2*8,dmrx,
	     dmry,2*8,2*8,true)
	     
	--upmouth
	local umlx=x
	local umly=y+24
	sspr(13*8,4*8,3*8,2*8,umlx,umly)
	
	local umrx=x+3*8
	local umry=y+24
	sspr(13*8,4*8,3*8,2*8,umrx,
	     umry,3*8,2*8,true)
	     
	--chin
	local cx=x+20
	local cy=y+41
	sspr(12*8,4*8,8,8,cx,cy)
	
	
end

function draw_hands(this)

	local lx=(128-64)/2-this.dx
	local ly=72-this.dy-2
	
	sspr(5*8,0,4*8,5*8,lx,ly)
	
	
	local rx=(128-64)/2+32-this.dx
	local ry=72-this.dy-2
	sspr(5*8,0,4*8,5*8,rx,ry,
	     4*8,5*8,true)
end



-->8
--back

backs={}

des_back=
{
 col=1,
 max_b=80, --100
 size=8,
 damp=0.95,
 bdamp=0.95,
 maxm=5
}

function create_back
         (x,y,spr_r,fast)
 
	local back=
	{
	 special=true,
	 x=x,
	 y=y+2,
	 sdx=0,
	 sdy=0,
	 dx=0,
	 dy=0,
	 stime=0,
	 time=0,
	 
	 spr=99+spr_r,
	 draw=back_draw,
	 hide=hide_back,
	 hidden=back_hidden,
	 show=show_back,
	 shown=back_shown,
	 state=0,
	 v_state=0,
	 time=0,
	 start=false
	}
	
	back.stime=rnd(0.2)
	
	local disp=200
	
	if(x<64) then
		back.sdx=disp
	else
		back.sdx=-disp
	end
	
	if(y<64) then
		back.sdy=disp
	else
		back.sdy=-disp
	end
	
	if(rnd(2)<1) then
		back.sdy=0
	else
		back.sdx=0
	end
	
	back.dx=back.sdx
	back.dy=back.sdy
	
	if(fast) then
		back_show(back)
	end
	
	return back
end

function show_back(w)
 if(not w.start) return
 if(w.dx==0 and w.dy==0) return
 
 if(w.time<w.stime)then
 	w.time+=dt
 	return
 end
 
 local ndx=w.dx-w.dx*des_back.damp
 local ddx=min(abs(ndx),
               des_back.maxm)
 
 w.dx+=(sgn(w.dx)*-1)*ddx
 
 local ndy=w.dy-w.dy*des_back.damp
 local ddy=min(abs(ndy),
               des_back.maxm)
 
 w.dy+=(sgn(w.dy)*-1)*ddy
 
 if(abs(w.dx)<1)then
 	w.dx=0
 end
 
 if(abs(w.dy)<1)then
 	w.dy=0
 end
 
 if(w.dx==0 and w.dy==0)then
 	back_show(w)
 end
end

function back_shown(w)
	return w.dx==0 and w.dy==0
end

function back_show(w)
	w.start=false
	w.dx=0
	w.dy=0
	w.time=0
end

function hide_back(w)
 if(not w.start) return
 if(w.dx==w.sdx and w.dy==wsdy) return

 if(w.time<w.stime)then
 	w.time+=dt
  if(w.time>=w.stime)then
   w.dx=w.sdx/100
   w.dy=w.sdy/100
  end
 	return
 end
 
 local ndx=w.dx/des_back.bdamp
 
 local ddx=min(abs(ndx),
               des_back.maxm)
 
 w.dx+=sgn(w.sdx)*ddx
 
 local ndy=w.dy/des_back.bdamp
 
 local ddy=min(abs(ndy),
               des_back.maxm)
 
 w.dy+=sgn(w.sdy)*ddy
 
 if(abs(w.dx-w.sdx)<10)then
 	w.dx=w.sdx
 end
 
 if(abs(w.dy-w.sdy)<10)then
 	w.dy=w.sdy
 end
 
 if abs(w.dx)>=abs(w.sdx) and 
    abs(w.dy)>=abs(w.sdy) then
 	back_hide(w)
 end
end

function back_hidden(w)
 return w.dx==w.sdx and 
        w.dy==w.sdy
end

function back_hide(w)
	w.start=false
	w.dx=w.sdx
	w.dy=w.sdy
	w.time=0
end

function back_draw(w)
 spr(w.spr,w.x+w.dx,w.y+w.dy)
end

function load_back(lvl,fast)
 backs={}
 
 if(lvl<=2 or lvl==max_lvl) return
 
 local pos_l=create_positions()
	while(#backs<des_back.max_b) do
	 if(#pos_l==0) break
	 local pos=rnd(pos_l)
	 del(pos_l,pos)
	 
	 local spr_r=flr(rnd(1))
	 
	 local temp=create_back(pos[1],
	       pos[2],spr_r,fast)
	 add(backs,temp)
	 add(allobj,temp)
	end
end

function create_positions()
	local positions={}
	local off=flr(rnd(0))
	local s=des_back.size
	
	local xend=flr(14*8/s)
	local yend=flr(12*8/s)
	
	for x=1,xend do
		for y=1,yend do
		 add(positions,{(x)*s+off,
		                (y)*s+off})
	 end
	end
	return positions
end
-->8
-- timer almost forgot lol

timer_t_s=112
timer_t_e=123
timer=
{
 valid=false
}

function create_timer(t)
 timer.maxt=t
 timer.time=0
 timer.done=false
 timer.valid=true
end

timer.update=
function(w)
 if (not timer.valid) return
 if (timer.done) return

 timer.time+=dt
 if(timer.time>timer.maxt+dt*3) then
 	timer.done=true
 end
end

timer.draw=
function(w)
 if(not w.valid) return
 
 local x=64-9-1
 local y=0
 rectfill(x,y,x+18,y+12,1)
 rectfill(x+1,y+1,x+16+1,y+10+1,2)
 rectfill(x+2,y+2,x+15+1,y+9+1,0)
 
 local t=ceil(w.maxt-
            w.time)
 t=max(t,0)
 local str=""
 if(t<10) then
 	str="0"..t
 else
 	str=t
 end
 
 print(str,60,4,str_color)
end

function load_timer(lvl)
 create_timer(0) --init timer, i'm running out of time soz
 timer.valid=false
 
 lvl-=1 
 coins={}
	for y=0,15 do
	 if(timer.valid) break
	 for x=0,15 do
			local tile=mget(
			(lvl%8)*16+x,y+flr(lvl/8)*16)
			if tile>=timer_t_s and
			   tile<=timer_t_e then
				local w=create_timer
				      ((tile-timer_t_s+1)*5+15)
				break
			end
		end
	end
end
__gfx__
00000000000000000000000000000000000000000000000000000000000000000066500000000000000000000066666600000000000000000000000222220000
00000000002222000022220000000000000000000000000000000000000000000666650000000000000000066666666600000000000000000000022000022220
00700700029999200200002000999900000000000000001000000000000000000666665000000000000006666666666600000000000000000000200000000022
00077000029cc9200200002000900900000cc0000000000000100000000000000666666000000000000666666666666600000000000222000022000000222222
00077000029cc9200200002000900900000cc0000000101110001111000000000666666500000000006666666666666600000000002002000220000022200002
00700700029999200200002000999900000000000000010000101111111000000666666500000000066666666666666600000000002022002000002200002222
00000000002222000022220000000000000000000000101001010111111188800666666500000006666666666666666600000000002000020000220000220000
00000000000000000000000000000000000000000000110110111111188888266666666500000006666666666666666600000000000222200000000222000000
222222221d1d1d1d2222222222222222000000000010010010110111888882666666665000000066666666666666666600000000000000000002222000000000
21111112d1d1d1d12111111221111112000000000000111111011111888826666666650000000666666666666666666600000000000000000220000000000000
21222212000000002122221221222212000000000000011111111118888826666666650000006666666666666666666600000000000000022000000000000000
2121121200000000212cc21221211212000000000000011111111118888266666666600000006666666666666666666600000000000000000000000000000000
2121121200000000212cc21221211212000000000000000111111118888266666666550000066666666666666666666600000000000000000000000000000000
21222212000000002122221221222212000000000000000001111118888266665565115000066666666666666666666600000000000000000000000000000000
21111112000000002111111221111112000000000000000000111118888266666651111500666666666666666666666600000000000000000000000000000000
22222222000000002222222222222222000000000000000000001118888266666651115100666666666666666666666600000000000000000000000000000000
0000000000000000000000001d1d1d1d000000000000000000000018888266666665111500666666666666666666666600000000000000000000000001100000
000000000000000000000000d1d1d1d1000000000000000000000000888826666666515106666666666666666666666600000000000011111770000011010000
02222220022222200000000000000000000000000000000000000000888882666666511506666666666666666666666600000000000111177777700010000000
02199120021dd1200222222000000000000000000000000000000000000882666666651106666666666666666666666600000000001117777777770011000000
02111120021111200219912000000000000000000000000000000000000008266666651506666666666666666666666600000000011177777777770001100000
02222220022222200211112000000000000000000000000000000000000000826666661106666666666666666666666600000000011777777777777000000000
0dddddd00dddddd00222222000000000000000000000000000000000000000006666665106666666666666666666666600000000011777777777777000000000
00000000000000000000000000000000000000000000000000000000000000006666665106666666666666666666666600000000017777777777771000000000
00000000000000000000000000000000000000000000000000000000000000000666665106666666666666666666666600000000017777777777771000000000
00000000000000000000000000000000000000000000000000000000000000000666666506666666666666666666666600000000017777777777711000000000
00000000000000000000d00000000000000000000000000000000000000000000666666506666666666666666666666600000000077777777777711000000000
0000000000000000000dd00000000000000000000000000000000000000000000666666506666666666666666666666600000000007777777777111000000000
000000000000d000000dd00000000000000000000000000000000000000000000666666506666666666666666666666600000000007777777771110000000000
02888820028858200285582000000000000000000000000000000000000000000666666500666666666666666666666600000000000777777111100000000000
02222220022222200222222000000000000000000000000000000000000000000666665000666666666666666666666600000000000007711110000000000000
00000000000000000000000000000000000000000000000000000000000000006666665000666666666666666666666600000000000000000000000000000000
00000000000000000000000000000000000000000000000000000000000000006666665000066666666666666666666655000055000000500000000000000000
00022000000200000000000000000000000000000000000000000000000000006666665000066666666666666666666600555500000000500000000000000000
002ff20000f2f0000000000000000000000000000000000000000000000000006666650000006666666666666666666600000000000005000000000000000000
00299200009290000000000000000000000000000000000000000000000000000666500000006666666666666666666600000000000055200000000000000000
00299200009290000000000000000000000000000000000000000000000000000000000000000666666666666666666600000000000000020000000000000000
00299200009290000005500000000000000000000000000000000000000000000000000000000066666666666666666600000000000000022000000000222200
00022000000200000055550000000000000000000000000000000000000000000000000000000006666666666666666600000000000000002220000022222220
00000000000000000005500000000000000000000000000000000000000000000000000000000006666666666666666600000000000000002222222222222222
00000000000000000000000000000000000000000000000000000000000000000000000000000000066666666666666600000000000000000222222222222222
00000000000000000009f00000000000000000000000000000000000000000000000000000000000006666666666666600000000000000000012222221112222
0009f00000000000000990000009f000000000000000000000000000000000000000000000000000000666666666666600000000000000000011122111011112
221991222219f12222122122221991222219f1220009f00000000000000000000000000000000000000006666666666600000000000000000000111100000011
21111112211111122111111221111112211111122219912200000000000002220000000000000000000000066666666600000000000000000000000000000000
222222222222222222222222222222222222222221111112000000000000ccccacc0000000000000000000000066666600000000000000000000000000000000
dddddddddddddddddddddddddddddddddddddddd22222222000000000000cdcccdc0000000000000000000000000000000000000000000000000000000000000
000000000000000000000000000000000000000000000000000000000000ccccccc0000000000000000000000000000000000000000000000000000000000000
000100000000000000100000111111111111111111111111000000000000cc111cc0000000000000000000000000000000000000000000008000000001000000
011111000555555001110000101111011001100110111101000000000000ccccccc0000000000000000000000000000000000000000000008000000111101000
010001000500005011011000111111111011110111111111000000000000c02220c0000000000000000000000000000000000000000000000810000111111100
110001100500005001110000111111111111111111111111000000000000c00400c0000000000000000000000000000000000000000000000811111118111110
01000100050000500010000011111111111111111111111100000000000000000000000000000000000000000000000000000000000000000081111888888110
01111100050000500000000011111111101111011111111100000000000000000000000000000000000000000000000000000000000000000008888888888880
00010000055555500000000010111101100110011011110100000000000000000000000000000000000000000000000000000000000000000000088888888880
00000000000000000000000011111111111111111111111100000000000000000000000000000000000000000000000000000000000000000000000888000880
00000000000000000000000000000000000000000000000000000000000000000000000000000000000000000000000000000000000000000000000000000080
66606660666066606660666066606660606066606060666066606660666066606660666066606660666066606660666066606660000000000000000000000000
00606060006060000060606000606000606060606060600060006060600060006000606060006000006060600060600060606060000000000000000000000000
66606060666066600660606006606660666060606660666066606060666066606660606066606660006060600060666066606060000000000000000000000000
60006060600000600060606000600060006060600060006000606060006000606060606060600060006060600060006060606060000000000000000000000000
66606660666066606660666066606660006066600060666066606660666066606660666066606660006066600060666066606660000000000000000000000000
00000000000000000000000000000000000000000000000000000000000000000000000000000000000000000000000000000000000000000000000000000000
00000000000000000000000000000000000000000000000000000000000000000000000000000000000000000000000000000000000000000000000000000000
00000000000082000000000000000720000000000000000000000000000000000000000000000000000000000000000000000000000000000000000000000000
00000000000082000000000000007820000000000000000000000000000000000000000000000000000000000000000000000000000000000000000000000000
00788800000082000000000000007820077882000000000000000000000000000000000000000000000000000007000000000000000000000000000000000000
00788880000082000000000000008200088220000000000000000000000000000000000000000000000000000007800000000000000000000000000000000000
00788880000088200000000000008808882200000000000000000000000000000000000000000000000000000007820000000000000000000000000000000000
07788888000088200000000000778888222000000000782200000000000000000000000000000000000000000000720000000000000000000000000000000000
07888888000088200000000000888882200000000077888220000000000000000000007000082000000782000000720000000000000000000000000000000000
07882888800088200007778200008882000000000778820022000000000000007222007880088200000788200000720000000000000000000000000000000000
07882888880088200077888820000880000000008888888002008000000000078882207780008200007808200000720000000000000000000000000000000000
07882088888088200078888820000880000000008820088882007800222000788008200780008200078008200000720082200000000000000000000000000000
08882008888888200088208820000888000000008820008880007888882000820008200880008200078008220007820888220000000000000000000000000000
08882000888888200088200820000882000000000822000000007888882200820008200882088200088228820007888888820000000000000000000000000000
08820000888888200882000820000882000000000882200000007880088200822288200888888200088888820008888008820000000000000000000000000000
88820000088882000882000820000082000000000088222000008800088200888882000088888000008800820008880000820000000000000000000000000000
88200000008882000882008820000082000000000008888000008800088200088880000000080000000000820000880000820000000000000000000000000000
88200000000882000088888800000002000000000000800000008800008200000000000000000000008888200000800000820000000000000000000000000000
82000000000000000000888000000000000000000000000000008000008800000000000000000000088888800000000000000000000000000000000000000000
20000000000000000000080000000000000000000000000000000000000000000000000000000000000000000000000000000000000000000000000000000000
00000000000000000000000000000000000000000000000000000000000000000000000000000000000000000000000000000000000000000000000000000000
00000000000000000000000000000000000000000000000000000000000000000000000000000000000000000000000000000000000000000000000000000000
00000000000000000000000000000000000000000000000000000000000000000000000000000000000000000000000000000000000000000000000000000000
00000000000000000000000000000000000000000000000000000000000000000000000000000000000000000000000000000000000000000000000000000000
00000000000000000000000000000000000000000000000000000000000000000000000000000000000000000000000000000000000000000000000000000000
00000000000000000000000000000000000000000000000000000000000000000000000000000000000000000000000000000000000000000000000000000000
00000000000000000000000000000000000000000000000000000000000000000000000000000000000000000000000000000000000000000000000000000000
00000000000000000000000000000000000000000000000000000000000000000000000000000000000000000000000000000000000000000000000000000000
00000000000000000000000000000000000000000000000000000000000000000000000000000000000000000000000000000000000000000000000000000000
00000000000000000000000000000000000000000000000000000000000000000000000000000000000000000000000000000000000000000000000000000000
00000000000000000000000000000000000000000000000000000000000000000000000000000000000000000000000000000000000000000000000000000000
00000000000000000000000000000000000000000000000000000000000000000000000000000000000000000000000000000000000000000000000000000000
00000000000000000000000000000000000000000000000000000000000000000000000000000000000000000000000000000000000000000000000000000000
00000000000000000000000000000000000000000000000000000000000000000000000000000000000000000000000000000000000000000000000000000000
00000000000000000000000000000000000000000000000000000000000000000000000000000000000000000000000000000000000000000000000000000000
00000000000000000000000000000000000000000000000000000000000000000000000000000000000000000000000000000000000000000000000000000000
00000000000000000000000000000000000000000000000000000000000000000000000000000000000000000000000000000000000000000000000000000000
00000000000000000000000000000000000000000000000000000000000000000000000000000000000000000000000000000000000000000000000000000000
00000000000000000000000000000000000000000000000000000000000000000000000000000000000000000000000000000000000000000000000000000000
00000000000000000000000000000000000000000000000000000000000000000000000000000000000000000000000000000000000000000000000000000000
00000000000000000000000000000000000000000000000000000000000000000000000000000000000000000000000000000000000000000000000000000000
00000000000000000000000000000000000000000000000000000000000000000000000000000000000000000000000000000000000000000000000000000000
00000000000000000000000000000000000000000000000000000000000000000000000000000000000000000000000000000000000000000000000000000000
00000000000000000000000000000000000000000000000000000000000000000000000000000000000000000000000000000000000000000000000000000000
00000000000000000000000000000000000000000000000000000000000000000000000000000000000000000000000000000000000000000000000000000000
00000000000000000000000000000000000000000000000000000000000000000000000000000000000000000000000000000000000000000000000000000000
00000000000000000000000000000000000000000000000000000000000000000000000000000000000000000000000000000000000000000000000000000000
00000000000000000000000000000000000000000000000000000000000000000000000000000000000000000000000000000000000000000000000000000000
00000000000000000000000000000000000000000000000000000000000000000000000000000000000000000000000000000000000000000000000000000000
00000000000000000000000000000000000000000000000000000000000000000000000000000000000000000000000000000000000000000000000000000000
00000000000000000000000000000000000000000000000000000000000000000000000000000000000000000000000000000000000000000000000000000000
00000000000000000000000000000000000000000000000000000000000000000000000000000000000000000000000000000000000000000000000000000000
00000000000000000000000000000000000000000000000000000000000000000000000000000000000000000000000000000000000000000000000000000000
00000000000000000000000000000000000000000000000000000000000000000000000000000000000000000000000000000000000000000000000000000000
00000000000000000000000000000000000000000000000000000000000000000000000000000000000000000000000000000000000000000000000000000000
00000000000000000000000000000000000000000000000000000000000000000000000000000000000000000000000000000000000000000000000000000000
00000000000000000000000000000000000000000000000000000000000000000000000000000000000000000000000000000000000000000000000000000000
00000000000000000000000000000000000000000000000000000000000000000000000000000000000000000000000000000000000000000000000000000000
00000000000000000000000000000000000000000000000000000000000000000000000000000000000000000000000000000000000000000000000000000000
00000000000000000000000000000000000000000000000000000000000000000000000000000000000000000000000000000000000000000000000000000000
00000000000000000000000000000000000000000000000000000000000000000000000000000000000000000000000000000000000000000000000000000000
00000000000000000000000000000000000000000000000000000000000000000000000000000000000000000000000000000000000000000000000000000000
00000000000000000000000000000000000000000000000000000000000000000000000000000000000000000000000000000000000000000000000000000000
00000000000000000000000000000000000000000000000000000000000000000000000000000000000000000000000000000000000000000000000000000000
00000000000000000000000000000000000000000000000000000000000000000000000000000000000000000000000000000000000000000000000000000000
00000000000000000000000000000000000000000000000000000000000000000000000000000000000000000000000000000000000000000000000000000000
__gff__
0000000000000000000000000000000000000000000000000000000000000000000000000000000000000000000000000000000000000000000000000000000000000000000000000000000000000000000000000000000000000000000000000000000000000000000000000000000000000000000000000000000000000000
0000000000000000000000000000000000000000000000000000000000000000000000000000000000000000000000000000000000000000000000000000000000000000000000000000000000000000000000000000000000000000000000000000000000000000000000000000000000000000000000000000000000000000
__map__
0000000000000000000000000000000010101010101010101010101010101010101010101010101010101010101010101010101010101010101010101010101010101010101010101010101010101010101010101010101010101010101010101010101010101010101010101010101010101010101010101010101010101010
0000000000000000000000000000000010000000000000000000000000000010100000000000000000000000000000101000000000000000000000000000001010000000000000000000000000000010100000000000000000000000000000101010100000003000004000000000001010000000000000000000000000000010
0000000000000000000000000000000010000000000000000000000000000010100020000000000000000000000000101000010000000000000000000000001010000010101010101010303030000010100010101000000000000010101000101010000030003000404040000001001010000000400000000000004000000010
0000000000000000000000010000000010000000000000000000000000000010100000000000000000000000000000101010101010101010101010101000001010000010101000000010000000000010100000303000100000100030300000101000000030000000004000000000001010000000100040000040001000000010
0000000000000000000000000000000010000000000000000000000000000010100000000000000000000000000000101000000000000000000000001000001010000010101000300010100000000010100000303000103030100030300000101000001010101010101010101010101010000000100010000010001000000010
0000000000000000000000000000000010000000000000000000000000000010100000000000000000000000000000101000000000000000000000001000001010000000000000300010100030303010100000303000103030100030300000101000300000001010101000003030401010000000100010000010001000000010
0000000000000000000000000000000010000000000000000000000000000010100000000000000000000000000000101000001010101010101000001000001010101010101010100010100000000010100000303000100000100030300000101000000000000000000000003030401010000010101010101010101010000010
0000000000000000000000000000000010000000000000000000000000000010100000000000000000000000000000101000001000000000001000001000001010101010000000100010000000000010100000303000100000100030300000101010101010101000001010101010101010000010303030575830303010000010
0000000000000000000000000000000010000000000000000000000000000010100000000000000000000000000000101000001000200000001000001000001010101010000100100010003030300010100000000010100000101000000000101000000000101000001010000000001010000010303030676830303010000010
0000000000000000000000000000000010000000000000000000000000000010100000000000000000000000000000101000001000000010001000001000001010101010000000100010000000000010101010103010000100001030101010101000403040101000001010403040001010000010101010101010101010000010
0000000000000000000000000000000010000000000010101010000000000010100000000000000000000000000000101000001010101010001000001000001010101010000000300010100000000010100000000010101010101000000000101000000000101000001010000000001010000000000000000000000000000010
0000000000000000000000000000000010000000000010000010000000000010100000000000000000000000000000101000000000000000001000000000001010101010000000300010303030303010100000300000000050000000300000101000001010101000001010101000001010000000000000000100000000000010
0000000000000000000000000000000010000000000010000110000000000010100000000000000001000000000000101000000000000000001000000000001010101010000000300010000050000010100000003030303030303030000000101000000000000000000000000000001010000000000000000000000000000010
0000000000000000000000000000000010101010101010101010101010101010101010101010101010101010101010101010101010101010101010101010101010101010101010101010101010101010101010101010101010101010101010101010101010101010101010101010101010101010101010101010101010101010
0000000000000000000000000000000000000000000000000000000000000000000000000000000000000000000000000000000000000000000000000000000000000000000000000000000000000000000070000000000000000000000000000000000000000000000000000000000000000000000000000000000000000000
0000000000000000000000000000000000000000000000000000000000000000000000000000000000000000000000000000000000000000000000000000000000000000000000000000000000000000000000000000000000000000000000000000000000000000000000000000000000000000000000000000000000000000
1010101010101010101010101010101010101010101010101010101010101010101010101010101010101010101010101010101010101010101010101010101010101010101010101010101010101010101010101010101010101010101010101010101010101010101010101010101000000000000000000000000000000000
1010000040000040400000404000001010004000000000000000000000101010105050000000300000400000000000101050505040400000505040405040401010303030303000000000303030303010103030303030100000103030303030101000000000000000000000000000001000000000000000000000000000000000
1010301000303000003030000030301010404040000000404000000000001010105000003000300040404000000100101050405050505000505040405040401010303030300000010000003030303010103030303030100100103030303030101000000000000000000000000000001000000000000000000000000000000000
1000001000303000003030000030301010404040303010505010303000000010100000003000000000400000000000101050405040000000505000000000001010303030000000000000000030303010103010301030100000103010301030101000000000000000000000000000001000000000000000000000000000000000
1030101040000040400000404000001010004000101010101010101000400010100000505050505050505050505050101050405050505000505050505050001010303030000000000000000030303010103010301030100000103010301030101000000000000000000000000000001000000000000000000000000000000000
1000001010101010101010101010101010004000100010000010504000400010100030000000505050500000303040101050405050505000505050505050401010303030000000000000000030303010103030303030100000103030303030101000000000000000000000000000001000000000000000000000000000000000
1010001000000000003000000000001010004000100010000010504000400010100000000000000000000000303040101050405050505000505050505050401010303030300000000000003030303010101030303010100000101030303010101000000000000000000000000000001000000000000000000000000000000000
1000001000500001003000400040001010004000101010101010101000400010105050505050500000505050505050101050005040405000505050505050001010303030300000000000003030303010103010101030100000103010101030101000000000000000000000000000001000000000000000000000000000000000
1000101000000000003000404040001010004000405010000010001000400010100000000050500000505000000000101050004040404000000040404000001010303030303000000000303030303010103030303030100000103030303030101000000000000000000000000000001000000000000000000000000000000000
1000001010101010101000004000001010000000405010000010001040404010100040304050500000505040304000101050505050505050505050505050001010303030303000000000303030303010103030303030100000103030303030101000000000000000000000000000001000000000000000000000000000000000
1000003000404040003000000000001010000000101010101010101040404010100000000050500000505000000000101050505050505050505050505050401010303030303010121210303030303010103030303030101212103030303030101000000000001010101000000000001000000000000000000000000000000000
1000000030000000300000000000001010100100303010505010303000400010100000505050500000505050500000101000010000004040404000000040401010303030303010000010303030303010103030303030100000103030303030101000000000001000001000000000001000000000000000000000000000000000
1000003030303030303000000000001010101000000000404000000000000010100000000000000000000000000000101050505050505050505050505050501010303030303010002010303030303010103030303030100020103030303030101000000000001000011000000000001000000000000000000000000000000000
1010101010101010101010101010101010101010101010101010101010101010101010101010101010101010101010101010101010101010101010101010101010101010101010101010101010101010101010101010101010101010101010101010101010101010101010101010101000000000000000000000000000000000
000000000000000000000000000000000078000000000000000000000000000000000000000000000000000000000000007b000000000000000000000000000000000000000000000000000000000000000000000000000000000000000000000000000000000000000000000000000000000000000000000000000000000000
0000000000000000000000000000000000000000000000000000000000000000000000000000000000000000000000000000000000000000000000000000000000000000000000000000000000000000000000000000000000000000000000000000000000000000000000000000000000000000000000000000000000000000
